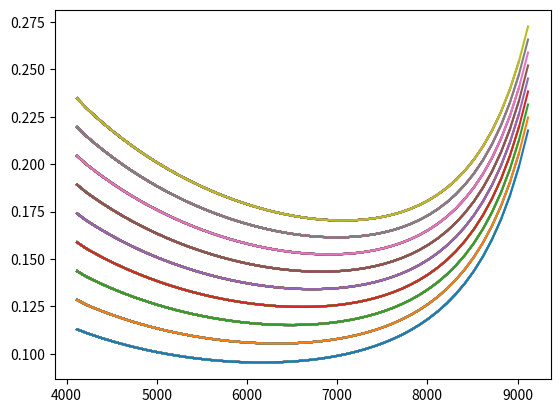

This figure's Python source:
import numpy as np
from matplotlib import pyplot as plt

class aircraft:
    def __init__(self, character: dict) -> None:
        self.target_R = 8000                #目标航程/km
        self.Wto = 154760.                  #起飞总重/kg
        self.empty = 0.45                   #空重系数
        self.LD = 8.4                       #升阻比
        self.SFC = 0.11                     #耗油率/(kg/Nh)
        self.Velocity = 531.126             #巡航速度/(m/s)
        self.payload = 160*80               #有效载重/kg
        self.fuel = 72.3*1000               #燃油质量/kg
        self.extra_money = 100*1000         #固定成本(基建等)
        self.cost = 1                       #每座每千米成本(运营成本评估标准)
        self.h2_volume = 0                  #储氢罐体积
        self.Hmr = 0.8                      #液氢质量系数

        existing_attributes = self.__dict__.keys()
        for key, input_value in character.items():
            if key in existing_attributes:
                setattr(self, key, input_value)
            else:
                # 可选：抛出警告，提示传入了无效参数
                print(f"警告：传入了无效参数 '{key}'，已忽略")

        self.h2_mass = 70.96*self.h2_volume #储氢罐质量
        self.SFC_h2 = self.SFC * 43.1/120   #液氢热值为120MJ/kg, 航空燃油热值43.1MJ/kg
        self.range_h2 = self.Breguet("h2")  # 液氢能覆盖的航程（km，固定值）

    def inv_Breguet(self) -> float:
        """
        反布雷盖航程公式，求解指定航程下的需要的燃油质量
        
        :param self: 说明
        :return: 燃油质量
        :rtype: float
        """
        R = self.target_R
        V = self.Velocity
        C = self.SFC/3.6
        LD = self.LD
        W1 = self.Wto/np.exp(R*C*9.8/(V*LD))

        return self.Wto - W1
    
    def Breguet(self, fuel_type: str = "fuel") -> float:
        """
        布雷盖航程公式，已知燃油质量求解航程
        
        :param self: 说明
        :param fuel_type: 选用的燃料种类
        :return: 可行的航程
        :rtype: float
        """
        if fuel_type == "h2":
            # 切换为液氢的SFC和燃料质量
            current_SFC = self.SFC_h2
            current_fuel = self.h2_mass
        elif fuel_type == "fuel":
            # 默认为航空燃油的SFC和燃料质量
            current_SFC = self.SFC
            current_fuel = self.fuel
        else:
            raise ValueError("不支持的燃料类型，仅支持 'fuel'（航空燃油）和 'h2'（液氢）")
        V = self.Velocity
        C = current_SFC/3.6
        LD = self.LD
        W0 = self.Wto
        W1 = W0 - current_fuel

        return (V*LD*np.log(W0/W1))/(C*9.8)

    def cost_pkm(self) -> float:
        total = self.fuel + self.extra_money
        R = self.target_R
        person = self.payload/80

        return total/(R*person)
    

    def update_weight(self, iter_max: int = 10, err: float = 10) -> None:
        # print("液氢覆盖的航程：", self.range_h2)
        self.target_R = self.target_R - self.range_h2
        for i in range(iter_max):
            self.Wto -= self.h2_mass
            # print(self.target_R, self.Wto)
            self.fuel = self.inv_Breguet()*1.15         #反布雷盖公式计算燃油质量
            # print(self.fuel)
            tmp_Wto = self.Wto
            other_W = self.payload + self.fuel + self.h2_mass
            self.Wto = (1/(1-self.empty))*other_W
            delta = abs(tmp_Wto - self.Wto)
            if delta < err:
                # print("成功收敛", "迭代轮数", i)
                break
        self.cost = self.cost_pkm()
    
def main():
    para_dict = {
        "target_R" : 8000, #目标航程
        "Wto" : 134760., #起飞总重
        "empty" : 0.45, #空重系数
        "LD" : 8.4, #升阻比
        "SFC" : 0.11, #耗油率
        "Velocity" : 531.126, #巡航速度
        "payload" : 160*80, #有效载重
        "fuel" : 72.3 * 1000, 
        "extra_money" : 100*1000,
        "h2_volume" : 40
    }
    aircraft_bwb = aircraft(para_dict)
    aircraft_bwb.update_weight()
    print(aircraft_bwb.Wto)
    print(aircraft_bwb.fuel)
    print(aircraft_bwb.h2_mass)

    extra_list = []; best_R = []
    for k in range(9):
        aircraft_bwb.extra_money = (60 + 10*(k))*1000
        extra_list.append(aircraft_bwb.extra_money)
        r_list = []; wei = []; cost_list = []
        for i in range(51):
            aircraft_bwb.target_R = 5000 + 100*i
            aircraft_bwb.update_weight()
            r_list.append(aircraft_bwb.target_R)
            wei.append(aircraft_bwb.Wto/1000)
            cost_list.append(aircraft_bwb.cost)
            plt.plot(r_list, cost_list)
        best_R.append(r_list[np.argmin(cost_list)])
        print(r_list[np.argmin(cost_list)])
    np.savetxt("range2weight.dat", np.stack([r_list, wei], axis=0).T)
    np.savetxt("range2cost.dat", np.stack([r_list, cost_list], axis=0).T)
    np.savetxt("range2best.dat", np.stack([extra_list, best_R], axis=0).T)


if __name__ == "__main__":
    main()
    plt.show()
        